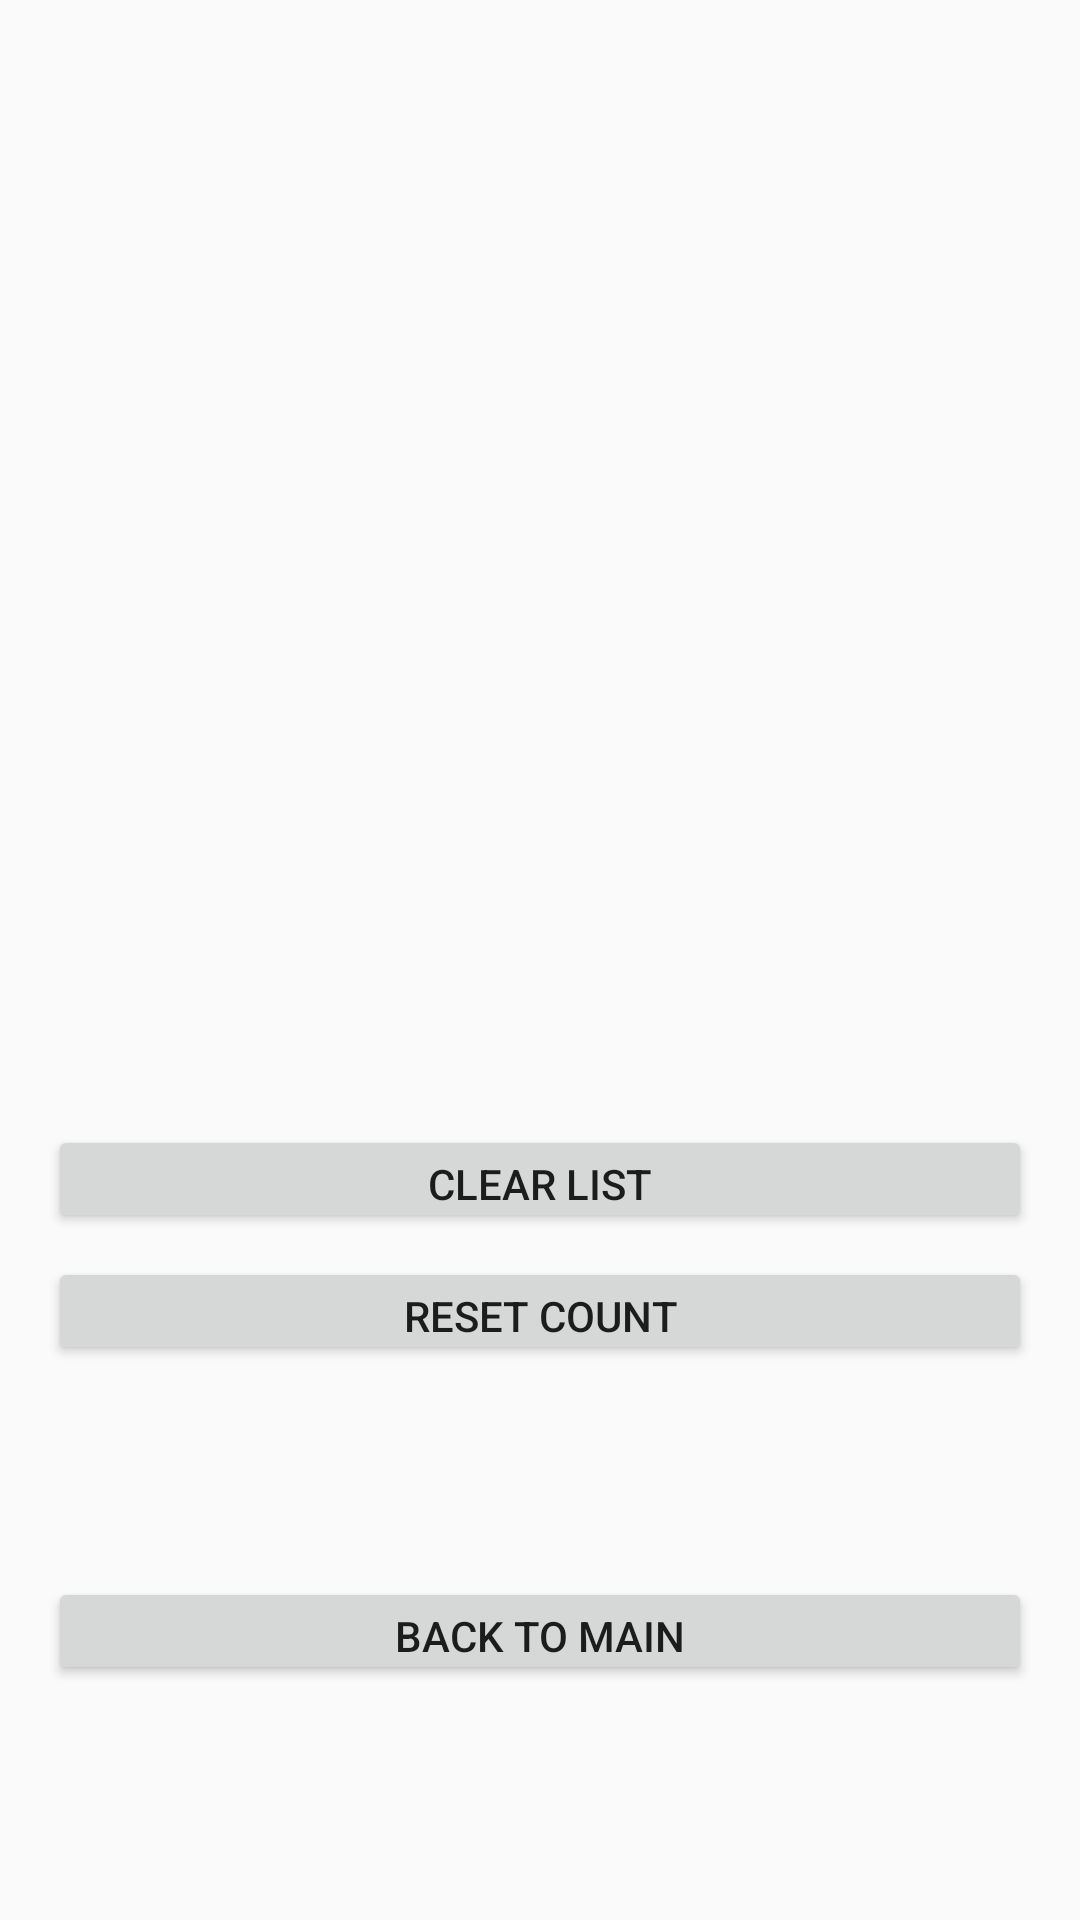

Write the Android layout XML for this screen, with the resource values it uses.
<!-- AndroidManifest.xml: application theme AppTheme -->
<!-- res/layout/activity_modify_list.xml -->
<?xml version="1.0" encoding="utf-8"?>
<android.support.constraint.ConstraintLayout xmlns:android="http://schemas.android.com/apk/res/android"
    xmlns:app="http://schemas.android.com/apk/res-auto"
    xmlns:tools="http://schemas.android.com/tools"
    android:layout_width="match_parent"
    android:layout_height="match_parent"
    tools:context=".ModifyList">

    <Button
        android:id="@+id/buttonClearList"
        android:layout_width="0dp"
        android:layout_height="36dp"
        android:layout_marginEnd="16dp"
        android:layout_marginLeft="16dp"
        android:layout_marginRight="16dp"
        android:layout_marginStart="16dp"
        android:layout_marginTop="8dp"
        android:onClick="clearList"
        android:text="@string/buttonClearList"
        app:layout_constraintEnd_toEndOf="parent"
        app:layout_constraintStart_toStartOf="parent"
        app:layout_constraintTop_toBottomOf="@+id/modifyListView" />

    <Button
        android:id="@+id/buttonResetCount"
        android:layout_width="0dp"
        android:layout_height="36dp"
        android:layout_marginEnd="16dp"
        android:layout_marginLeft="16dp"
        android:layout_marginRight="16dp"
        android:layout_marginStart="16dp"
        android:layout_marginTop="8dp"
        android:onClick="resetCount"
        android:text="@string/buttonResetCount"
        app:layout_constraintEnd_toEndOf="parent"
        app:layout_constraintStart_toStartOf="parent"
        app:layout_constraintTop_toBottomOf="@+id/buttonClearList" />

    <Button
        android:id="@+id/buttonBackToMain"
        android:layout_width="0dp"
        android:layout_height="36dp"
        android:layout_marginBottom="16dp"
        android:layout_marginEnd="16dp"
        android:layout_marginLeft="16dp"
        android:layout_marginRight="16dp"
        android:layout_marginStart="16dp"
        android:layout_marginTop="8dp"
        android:onClick="backToMain"
        android:text="@string/buttonBackToMain"
        app:layout_constraintBottom_toBottomOf="parent"
        app:layout_constraintEnd_toEndOf="parent"
        app:layout_constraintStart_toStartOf="parent"
        app:layout_constraintTop_toBottomOf="@+id/buttonResetCount" />

    <ListView
        android:id="@+id/modifyListView"
        android:layout_width="0dp"
        android:layout_height="351dp"
        android:layout_marginEnd="16dp"
        android:layout_marginLeft="16dp"
        android:layout_marginRight="16dp"
        android:layout_marginStart="16dp"
        android:layout_marginTop="16dp"
        app:layout_constraintEnd_toEndOf="parent"
        app:layout_constraintHorizontal_bias="0.0"
        app:layout_constraintStart_toStartOf="parent"
        app:layout_constraintTop_toTopOf="parent" />
</android.support.constraint.ConstraintLayout>
<!-- resources referenced by this layout -->
<resources>
  <string name="buttonBackToMain">Back To Main</string>
  <string name="buttonClearList">Clear List</string>
  <string name="buttonResetCount">Reset Count</string>
  <style name="AppTheme" parent="Base.Theme.AppCompat.Light.DarkActionBar">
          
  
          
          <item name="colorPrimary">@color/primary_material_dark</item>
          <item name="colorPrimaryDark">@color/primary_dark_material_dark</item>
          <item name="colorAccent">@color/accent_material_dark</item>
      </style>
</resources>
